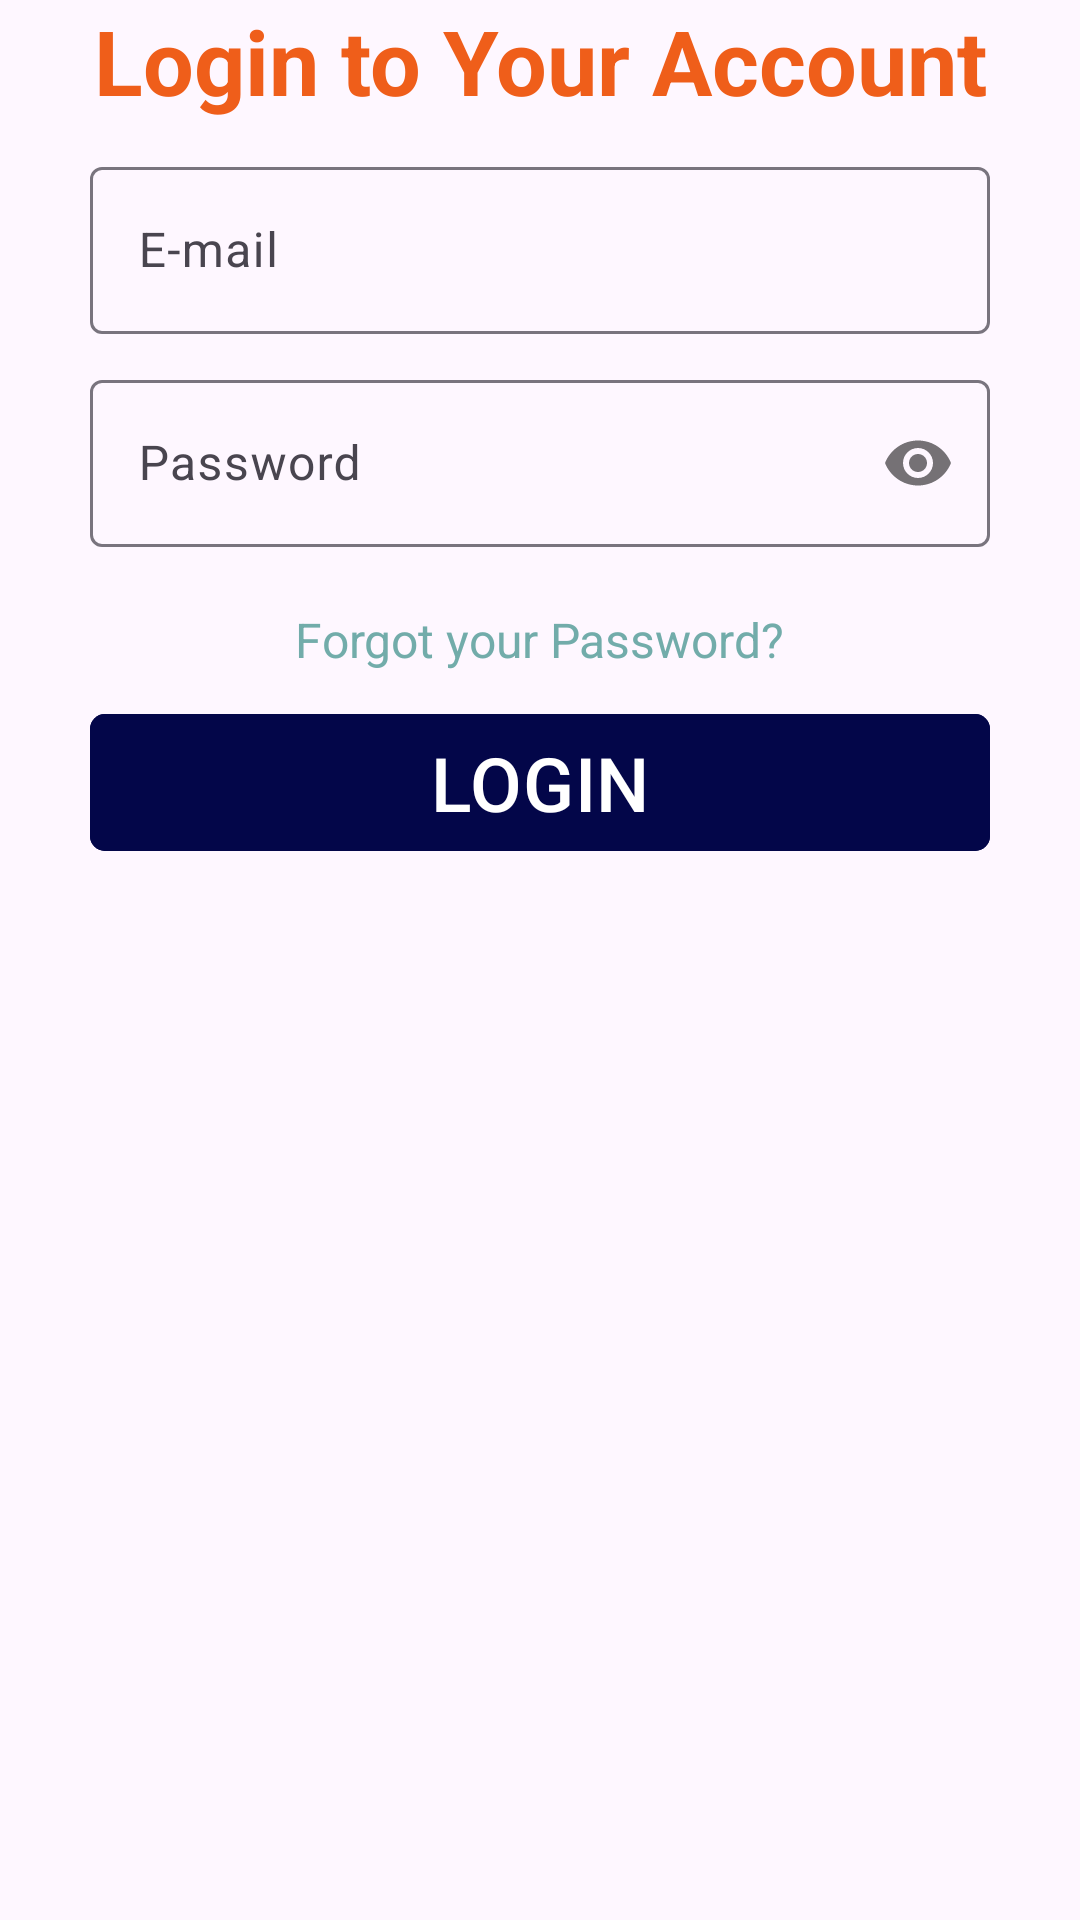

Write the Android layout XML for this screen, with the resource values it uses.
<!-- AndroidManifest.xml: application theme Theme.Bhartiye_Jangannah -->
<!-- res/layout/fragment_login.xml -->
<?xml version="1.0" encoding="utf-8"?>
<androidx.constraintlayout.widget.ConstraintLayout xmlns:android="http://schemas.android.com/apk/res/android"
    xmlns:tools="http://schemas.android.com/tools"
    android:layout_width="match_parent"
    android:layout_height="match_parent"
    xmlns:app="http://schemas.android.com/apk/res-auto"
    tools:context=".fragments.loginFragments.LoginFragment">

    <androidx.constraintlayout.widget.Guideline
        android:layout_width="wrap_content"
        android:layout_height="wrap_content"
        app:layout_constraintGuide_percent=".1"
        android:orientation="vertical"
        android:id="@+id/guide_v_10"
        />

    <TextView
        android:layout_width="wrap_content"
        android:layout_height="wrap_content"
        android:text="Login to Your Account"
        android:textSize="30sp"
        android:textColor="#EF5E1A"
        android:textStyle="bold"
        app:layout_constraintStart_toStartOf="parent"
        app:layout_constraintEnd_toEndOf="parent"
        app:layout_constraintTop_toTopOf="parent"
        android:id="@+id/tvLogin"
        />








































    <com.google.android.material.textfield.TextInputLayout
        android:id="@+id/tilEmail"
        android:layout_width="300sp"
        android:layout_height="wrap_content"
        app:layout_constraintTop_toBottomOf="@id/tvLogin"
        app:layout_constraintStart_toStartOf="parent"
        app:layout_constraintEnd_toEndOf="parent"
        android:layout_marginVertical="10sp"
        >




        <com.google.android.material.textfield.TextInputEditText
            android:id="@+id/etUsername"
            android:layout_width="match_parent"
            android:layout_height="wrap_content"
            android:hint="E-mail"
            android:inputType="textEmailAddress" />

    </com.google.android.material.textfield.TextInputLayout>




























    <com.google.android.material.textfield.TextInputLayout
        android:id="@+id/tilPassword"
        android:layout_width="300sp"
        android:layout_height="wrap_content"
        app:layout_constraintTop_toBottomOf="@id/tilEmail"
        app:layout_constraintStart_toStartOf="parent"
        app:layout_constraintEnd_toEndOf="parent"
        android:layout_marginVertical="10sp"
        app:passwordToggleEnabled="true">

        <com.google.android.material.textfield.TextInputEditText
            android:id="@+id/etPassword"
            android:layout_width="match_parent"
            android:layout_height="wrap_content"
            android:hint="Password"
            android:inputType="textPassword" />

    </com.google.android.material.textfield.TextInputLayout>

    <TextView
        android:layout_width="wrap_content"
        android:layout_height="wrap_content"
        android:text="Forgot your Password?"
        android:clickable="true"
        android:textSize="16sp"
        android:padding="10sp"
        android:paddingTop="10sp"
        android:textColor="#72acaa"
        android:layout_marginVertical="10sp"
        app:layout_constraintStart_toStartOf="parent"
        app:layout_constraintEnd_toEndOf="parent"
        app:layout_constraintTop_toBottomOf="@id/tilPassword"
        android:id="@+id/tvForgot"
        />

    <com.google.android.material.button.MaterialButton
        android:layout_width="300sp"
        android:layout_height="wrap_content"
        android:text="LOGIN"
        app:cornerRadius="5sp"
        android:textColor="@color/white"
        android:textSize="25sp"
        android:backgroundTint="#030649"
        app:layout_constraintStart_toStartOf="parent"
        app:layout_constraintEnd_toEndOf="parent"
        app:layout_constraintTop_toBottomOf="@id/tvForgot"
        android:id="@+id/btnLogin"
        />

</androidx.constraintlayout.widget.ConstraintLayout>
<!-- resources referenced by this layout -->
<resources>
  <style name="Theme.Bhartiye_Jangannah" parent="Base.Theme.Bhartiye_Jangannah" />
  <style name="Base.Theme.Bhartiye_Jangannah" parent="Theme.Material3.DayNight.NoActionBar">
          
          
      </style>
  <!-- not gathered from this repository: default colours our renderer supplied (Android Studio template values) -->
  <color name="white">#FFFFFFFF</color>
</resources>
